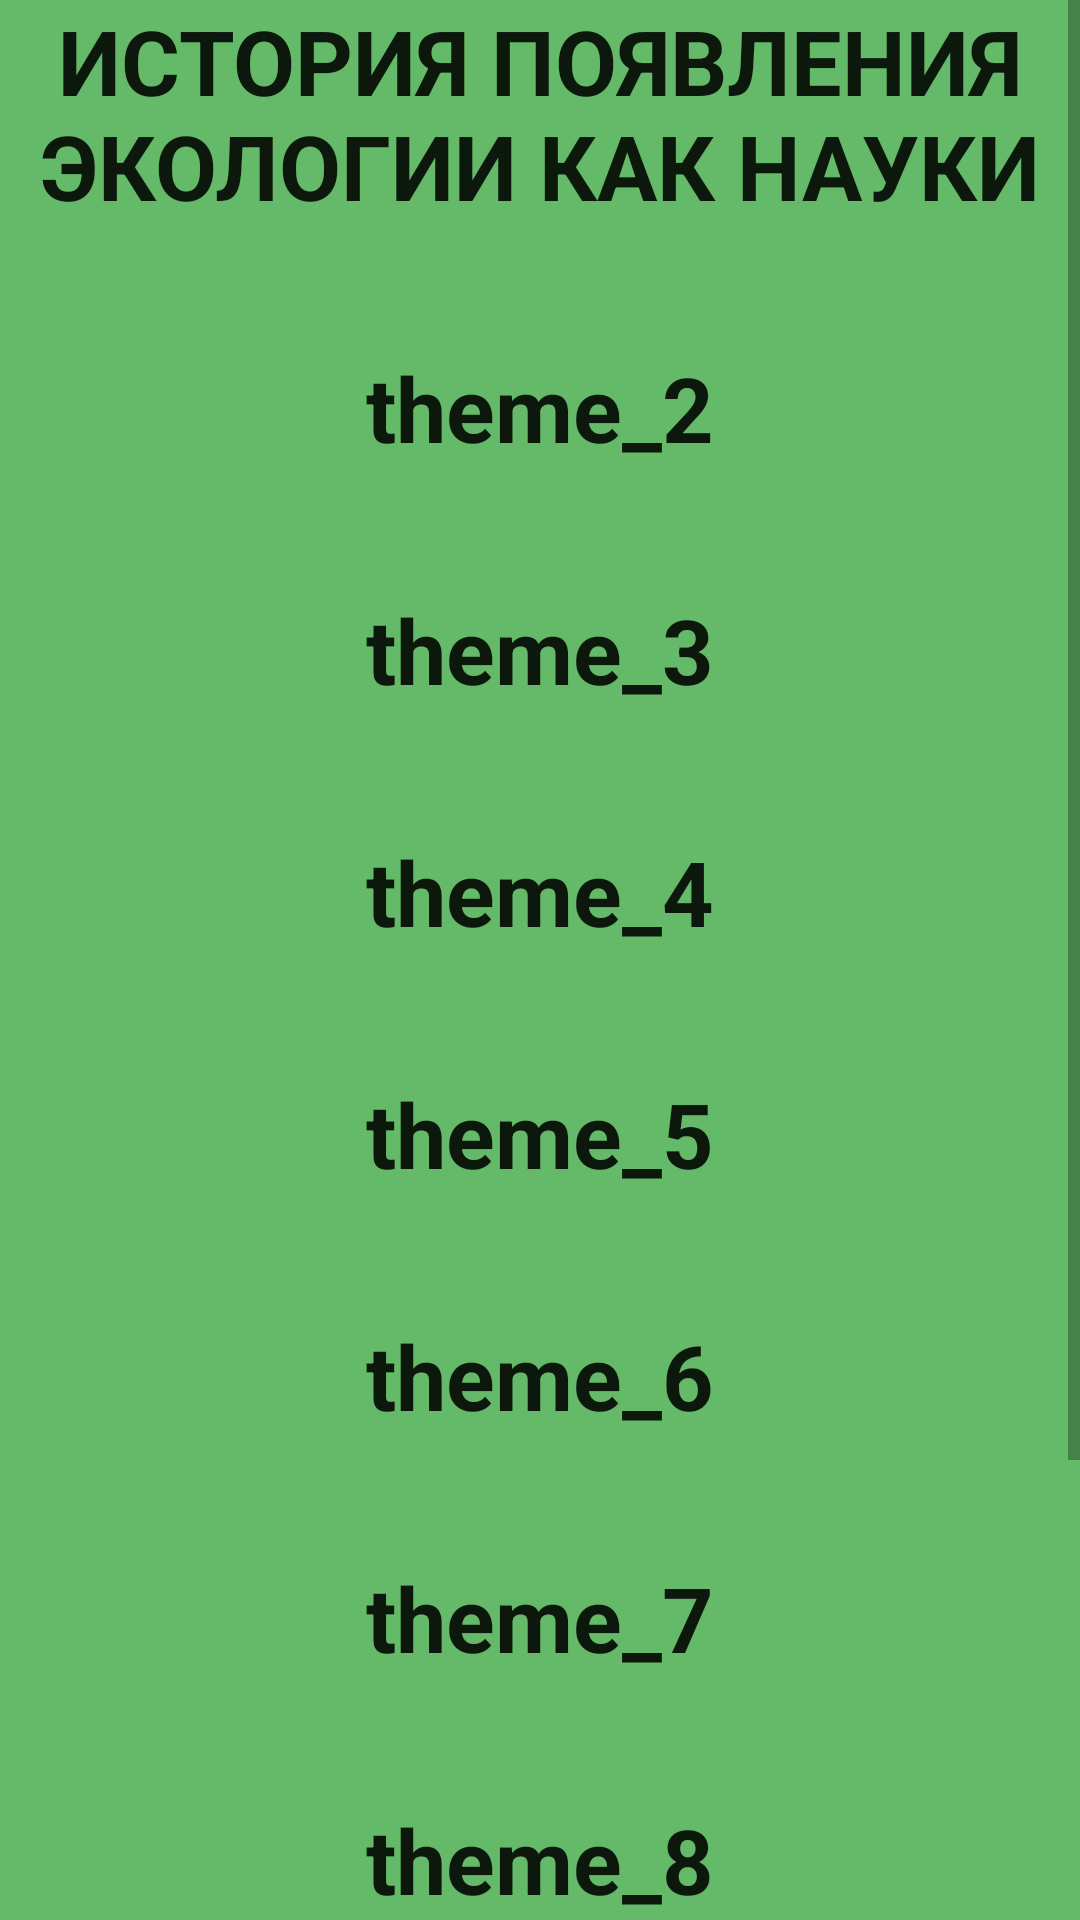

Reconstruct the res/layout file that produces this screen, plus the resources it refers to.
<!-- AndroidManifest.xml: application theme Theme.Ecology -->
<!-- res/layout/themes.xml -->
<?xml version="1.0" encoding="utf-8"?>
<ScrollView xmlns:android="http://schemas.android.com/apk/res/android"
            android:layout_width="match_parent"
            android:layout_height="match_parent"
            android:background="@color/light_green">
    <RelativeLayout
            android:layout_width="match_parent"
            android:layout_height="match_parent"
            android:orientation="vertical">
            <TextView
                    android:layout_width="match_parent"
                    android:layout_height="wrap_content"
                    android:layout_centerInParent="true"
                    android:layout_alignParentTop="true"
                    android:text="@string/theme_1"
                    android:onClick="theme_1"
                    android:id="@+id/theme_1"
                    android:textSize="30sp"
                    android:textStyle="bold"
                    android:gravity="center"
                    android:textAppearance="@style/TextAppearance.AppCompat.Body1"
                    />
            <TextView
                    android:layout_width="match_parent"
                    android:layout_height="wrap_content"
                    android:text=""
                    android:textSize="30sp"
                    android:gravity="center"
                    android:layout_below="@id/theme_1"
                    android:id="@+id/smthng"/>
            <TextView
                    android:layout_width="match_parent"
                    android:layout_height="wrap_content"
                    android:text="theme_2"
                    android:onClick="theme_2"
                    android:id="@+id/theme_2"
                    android:layout_below="@id/smthng"
                    android:textSize="30sp"
                    android:textStyle="bold"
                    android:gravity="center"
                    android:textAppearance="@style/TextAppearance.AppCompat.Body1"
                />
            <TextView
                    android:layout_width="match_parent"
                    android:layout_height="wrap_content"
                    android:text=""
                    android:textSize="30sp"
                    android:gravity="center"
                    android:layout_below="@id/theme_2"
                    android:id="@+id/smthn"/>
            <TextView
                    android:layout_width="match_parent"
                    android:layout_height="wrap_content"
                    android:text="theme_3"
                    android:onClick="theme_3"
                    android:id="@+id/theme_3"
                    android:layout_below="@id/smthn"
                    android:textSize="30sp"
                    android:textStyle="bold"
                    android:gravity="center"
                    android:textAppearance="@style/TextAppearance.AppCompat.Body1"
                    />
            <TextView
                    android:layout_width="match_parent"
                    android:layout_height="wrap_content"
                    android:text=""
                    android:textSize="30sp"
                    android:gravity="center"
                    android:layout_below="@id/theme_3"
                    android:id="@+id/smth"/>
            <TextView
                    android:layout_width="match_parent"
                    android:layout_height="wrap_content"
                    android:text="theme_4"
                    android:onClick="theme_4"
                    android:id="@+id/theme_4"
                    android:layout_below="@id/smth"
                    android:textSize="30sp"
                    android:textStyle="bold"
                    android:gravity="center"
                    android:textAppearance="@style/TextAppearance.AppCompat.Body1"
                    />
            <TextView
                    android:layout_width="match_parent"
                    android:layout_height="wrap_content"
                    android:text=""
                    android:textSize="30sp"
                    android:gravity="center"
                    android:layout_below="@id/theme_4"
                    android:id="@+id/smt"/>
            <TextView
                    android:layout_width="match_parent"
                    android:layout_height="wrap_content"
                    android:text="theme_5"
                    android:onClick="theme_5"
                    android:id="@+id/theme_5"
                    android:layout_below="@id/smt"
                    android:textSize="30sp"
                    android:textStyle="bold"
                    android:gravity="center"
                    android:textAppearance="@style/TextAppearance.AppCompat.Body1"
                    />
            <TextView
                    android:layout_width="match_parent"
                    android:layout_height="wrap_content"
                    android:text=""
                    android:textSize="30sp"
                    android:gravity="center"
                    android:layout_below="@id/theme_5"
                    android:id="@+id/sm"/>
            <TextView
                    android:layout_width="match_parent"
                    android:layout_height="wrap_content"
                    android:text="theme_6"
                    android:onClick="theme_6"
                    android:id="@+id/theme_6"
                    android:layout_below="@id/sm"
                    android:textSize="30sp"
                    android:textStyle="bold"
                    android:gravity="center"
                    android:textAppearance="@style/TextAppearance.AppCompat.Body1"
                    />
            <TextView
                    android:layout_width="match_parent"
                    android:layout_height="wrap_content"
                    android:text=""
                    android:textSize="30sp"
                    android:gravity="center"
                    android:layout_below="@id/theme_6"
                    android:id="@+id/s"/>
            <TextView
                    android:layout_width="match_parent"
                    android:layout_height="wrap_content"
                    android:text="theme_7"
                    android:onClick="theme_7"
                    android:id="@+id/theme_7"
                    android:layout_below="@id/s"
                    android:textSize="30sp"
                    android:textStyle="bold"
                    android:gravity="center"
                    android:textAppearance="@style/TextAppearance.AppCompat.Body1"
                    />
            <TextView
                    android:layout_width="match_parent"
                    android:layout_height="wrap_content"
                    android:text=""
                    android:textSize="30sp"
                    android:gravity="center"
                    android:layout_below="@id/theme_7"
                    android:id="@+id/smthng2"/>
            <TextView
                    android:layout_width="match_parent"
                    android:layout_height="wrap_content"
                    android:text="theme_8"
                    android:onClick="theme_8"
                    android:id="@+id/theme_8"
                    android:layout_below="@id/smthng2"
                    android:textSize="30sp"
                    android:textStyle="bold"
                    android:gravity="center"
                    android:textAppearance="@style/TextAppearance.AppCompat.Body1"
                    />
            <TextView
                    android:layout_width="match_parent"
                    android:layout_height="wrap_content"
                    android:text=""
                    android:textSize="30sp"
                    android:gravity="center"
                    android:layout_below="@id/theme_8"
                    android:id="@+id/smthn2"/>
            <TextView
                    android:layout_width="match_parent"
                    android:layout_height="wrap_content"
                    android:text="theme_9"
                    android:onClick="theme_9"
                    android:id="@+id/theme_9"
                    android:layout_below="@id/smthn2"
                    android:textSize="30sp"
                    android:textStyle="bold"
                    android:gravity="center"
                    android:textAppearance="@style/TextAppearance.AppCompat.Body1"
                    />
            <TextView
                    android:layout_width="match_parent"
                    android:layout_height="wrap_content"
                    android:text=""
                    android:textSize="30sp"
                    android:gravity="center"
                    android:layout_below="@id/theme_9"
                    android:id="@+id/smth2"/>
            <TextView
                    android:layout_width="match_parent"
                    android:layout_height="wrap_content"
                    android:text="theme_10"
                    android:onClick="theme_10"
                    android:id="@+id/theme_10"
                    android:layout_below="@id/smth2"
                    android:textSize="30sp"
                    android:textStyle="bold"
                    android:gravity="center"
                    android:textAppearance="@style/TextAppearance.AppCompat.Body1"
                    />
            <TextView
                    android:layout_width="match_parent"
                    android:layout_height="wrap_content"
                    android:text=""
                    android:textSize="30sp"
                    android:gravity="center"
                    android:layout_below="@id/theme_10"
                    android:id="@+id/smt2"/>
    </RelativeLayout>
</ScrollView>
<!-- resources referenced by this layout -->
<resources>
  <color name="light_green">#65BA69</color>
  <string name="theme_1">ИСТОРИЯ ПОЯВЛЕНИЯ ЭКОЛОГИИ КАК НАУКИ</string>
  <style name="Theme.Ecology" parent="Theme.MaterialComponents.DayNight.DarkActionBar">
          
          <item name="colorPrimary">@color/purple_500</item>
          <item name="colorPrimaryVariant">@color/purple_700</item>
          <item name="colorOnPrimary">@color/white</item>
          
          <item name="colorSecondary">@color/teal_200</item>
          <item name="colorSecondaryVariant">@color/teal_700</item>
          <item name="colorOnSecondary">@color/black</item>
          
          <item name="android:statusBarColor" tools:targetApi="l">?attr/colorPrimaryVariant</item>
          
      </style>
  <color name="purple_500">#FF6200EE</color>
  <color name="purple_700">#FF3700B3</color>
  <color name="white">#FFFFFFFF</color>
  <color name="teal_200">#FF03DAC5</color>
  <color name="teal_700">#FF018786</color>
  <color name="black">#FF000000</color>
</resources>
